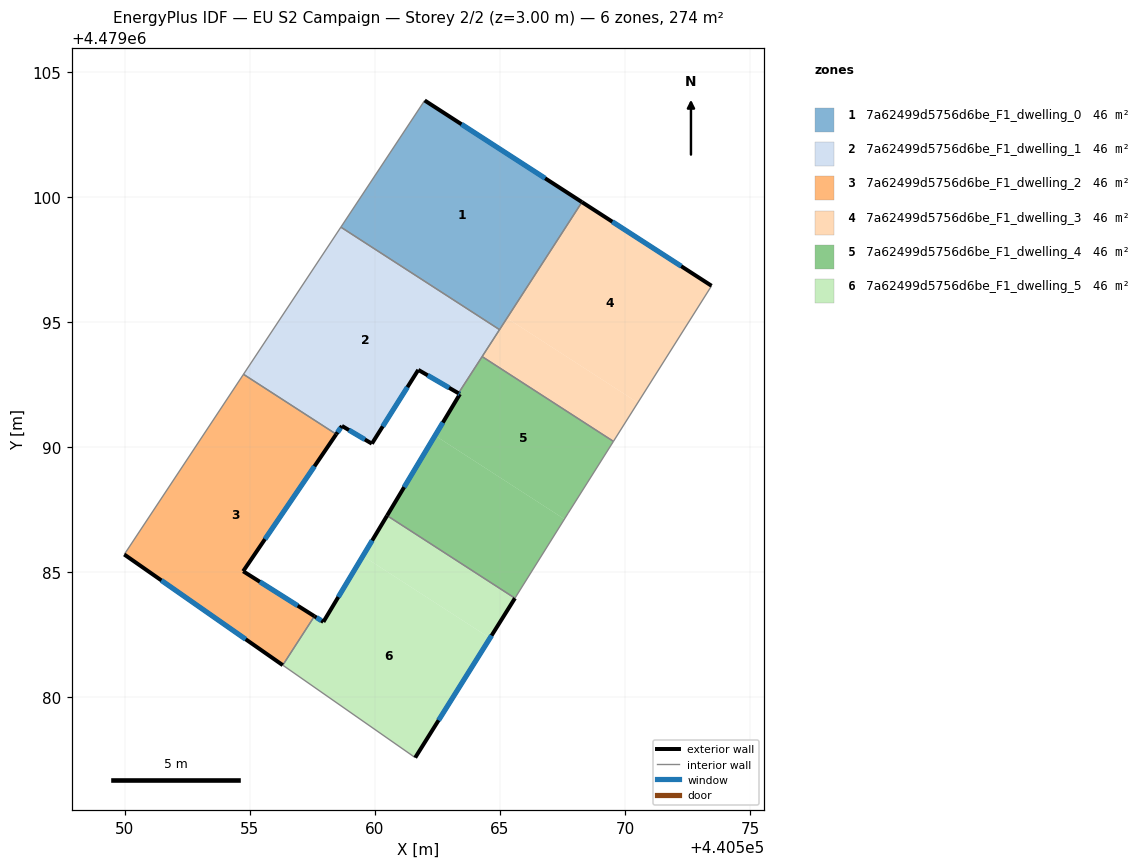
=== STOREY PLAN SPEC (per zone: floor XY polygon, exterior-wall plan segments, windows/doors) ===
zone 1: 7a62499d5756d6be_F1_dwelling_0  (45.6 m²)
  floor: (440568.28, 4479099.79) (440564.98, 4479094.70) (440558.64, 4479098.79) (440561.99, 4479103.85)
  exterior wall: (440568.28, 4479099.79) – (440561.99, 4479103.85)  [7.5 m]
    window: (440566.81, 4479100.74) – (440563.46, 4479102.90)  [6.3 m²]
  interior walls: 3
zone 2: 7a62499d5756d6be_F1_dwelling_1  (45.6 m²)
  floor: (440564.98, 4479094.70) (440563.34, 4479092.15) (440561.74, 4479093.09) (440559.88, 4479090.14) (440558.68, 4479090.85) (440558.46, 4479090.52) (440554.75, 4479092.91) (440558.64, 4479098.79)
  exterior wall: (440561.74, 4479093.09) – (440563.34, 4479092.15)  [1.9 m]
    window: (440562.11, 4479092.87) – (440562.97, 4479092.37)  [1.6 m²]
  exterior wall: (440559.88, 4479090.14) – (440561.74, 4479093.09)  [3.5 m]
    window: (440560.32, 4479090.83) – (440561.30, 4479092.40)  [3.0 m²]
  exterior wall: (440558.68, 4479090.85) – (440559.88, 4479090.14)  [1.4 m]
    window: (440558.96, 4479090.68) – (440559.60, 4479090.31)  [1.2 m²]
  exterior wall: (440558.46, 4479090.52) – (440558.68, 4479090.85)  [0.4 m]
    window: (440558.51, 4479090.59) – (440558.63, 4479090.77)  [0.3 m²]
  interior walls: 5
zone 3: 7a62499d5756d6be_F1_dwelling_2  (45.6 m²)
  floor: (440558.46, 4479090.52) (440554.74, 4479085.04) (440557.59, 4479083.24) (440556.32, 4479081.29) (440549.99, 4479085.71) (440554.75, 4479092.91)
  exterior wall: (440557.59, 4479083.24) – (440554.74, 4479085.04)  [3.4 m]
    window: (440556.92, 4479083.66) – (440555.40, 4479084.62)  [2.9 m²]
  exterior wall: (440549.99, 4479085.71) – (440556.32, 4479081.29)  [7.7 m]
    window: (440551.47, 4479084.67) – (440554.84, 4479082.32)  [6.6 m²]
  exterior wall: (440554.74, 4479085.04) – (440558.46, 4479090.52)  [6.6 m]
    window: (440555.61, 4479086.32) – (440557.59, 4479089.23)  [5.6 m²]
  interior walls: 3
zone 4: 7a62499d5756d6be_F1_dwelling_3  (45.6 m²)
  floor: (440573.46, 4479096.45) (440570.51, 4479091.78) (440565.28, 4479095.16) (440568.28, 4479099.79)
  floor: (440570.51, 4479091.78) (440569.53, 4479090.23) (440564.29, 4479093.62) (440565.28, 4479095.16)
  exterior wall: (440573.46, 4479096.45) – (440568.28, 4479099.79)  [6.2 m]
    window: (440572.24, 4479097.23) – (440569.49, 4479099.01)  [5.2 m²]
  interior walls: 4
zone 5: 7a62499d5756d6be_F1_dwelling_4  (45.6 m²)
  floor: (440569.53, 4479090.23) (440567.73, 4479087.37) (440567.58, 4479087.12) (440562.41, 4479090.46) (440563.40, 4479092.12) (440563.34, 4479092.15) (440564.29, 4479093.62)
  floor: (440567.58, 4479087.12) (440565.60, 4479083.96) (440560.49, 4479087.26) (440562.41, 4479090.46)
  exterior wall: (440563.40, 4479092.12) – (440560.49, 4479087.26)  [5.7 m]
    window: (440562.72, 4479090.98) – (440561.17, 4479088.40)  [4.8 m²]
  exterior wall: (440563.34, 4479092.15) – (440563.40, 4479092.12)  [0.1 m]
    window: (440563.36, 4479092.15) – (440563.39, 4479092.13)  [0.1 m²]
  interior walls: 5
zone 6: 7a62499d5756d6be_F1_dwelling_5  (45.6 m²)
  floor: (440565.60, 4479083.96) (440564.60, 4479082.37) (440559.52, 4479085.65) (440560.49, 4479087.26)
  floor: (440564.60, 4479082.37) (440561.61, 4479077.59) (440556.32, 4479081.29) (440557.59, 4479083.24) (440557.94, 4479083.02) (440559.52, 4479085.65)
  exterior wall: (440560.49, 4479087.26) – (440557.94, 4479083.02)  [5.0 m]
    window: (440559.89, 4479086.27) – (440558.54, 4479084.01)  [4.2 m²]
  exterior wall: (440561.61, 4479077.59) – (440565.60, 4479083.96)  [7.5 m]
    window: (440562.55, 4479079.08) – (440564.67, 4479082.47)  [6.4 m²]
  exterior wall: (440557.94, 4479083.02) – (440557.59, 4479083.24)  [0.4 m]
    window: (440557.86, 4479083.07) – (440557.67, 4479083.19)  [0.4 m²]
  interior walls: 3

=== DERIVED (storey summary) ===
Building: EU S2 Campaign
Storey: 2 of 2  (floor level z = 3.00 m)
Storey gross floor area: 273.7 m²
Zones on this storey: 6
  - 7a62499d5756d6be_F1_dwelling_0: floor 45.6 m²; exterior wall 7.5 m (22.4 m²); 1 window(s) 6.3 m²; WWR 28.3%
  - 7a62499d5756d6be_F1_dwelling_1: floor 45.6 m²; exterior wall 7.1 m (21.4 m²); 4 window(s) 6.1 m²; WWR 28.3%
  - 7a62499d5756d6be_F1_dwelling_2: floor 45.6 m²; exterior wall 17.7 m (53.1 m²); 3 window(s) 15.0 m²; WWR 28.3%
  - 7a62499d5756d6be_F1_dwelling_3: floor 45.6 m²; exterior wall 6.2 m (18.5 m²); 1 window(s) 5.2 m²; WWR 28.3%
  - 7a62499d5756d6be_F1_dwelling_4: floor 45.6 m²; exterior wall 5.7 m (17.2 m²); 2 window(s) 4.9 m²; WWR 28.3%
  - 7a62499d5756d6be_F1_dwelling_5: floor 45.6 m²; exterior wall 12.9 m (38.7 m²); 3 window(s) 10.9 m²; WWR 28.3%
Zone adjacency (shared interzone walls):
  - 7a62499d5756d6be_F1_dwelling_0 ↔ 7a62499d5756d6be_F1_dwelling_1
  - 7a62499d5756d6be_F1_dwelling_0 ↔ 7a62499d5756d6be_F1_dwelling_3
  - 7a62499d5756d6be_F1_dwelling_1 ↔ 7a62499d5756d6be_F1_dwelling_2
  - 7a62499d5756d6be_F1_dwelling_1 ↔ 7a62499d5756d6be_F1_dwelling_3
  - 7a62499d5756d6be_F1_dwelling_1 ↔ 7a62499d5756d6be_F1_dwelling_4
  - 7a62499d5756d6be_F1_dwelling_2 ↔ 7a62499d5756d6be_F1_dwelling_5
  - 7a62499d5756d6be_F1_dwelling_3 ↔ 7a62499d5756d6be_F1_dwelling_4
  - 7a62499d5756d6be_F1_dwelling_4 ↔ 7a62499d5756d6be_F1_dwelling_5